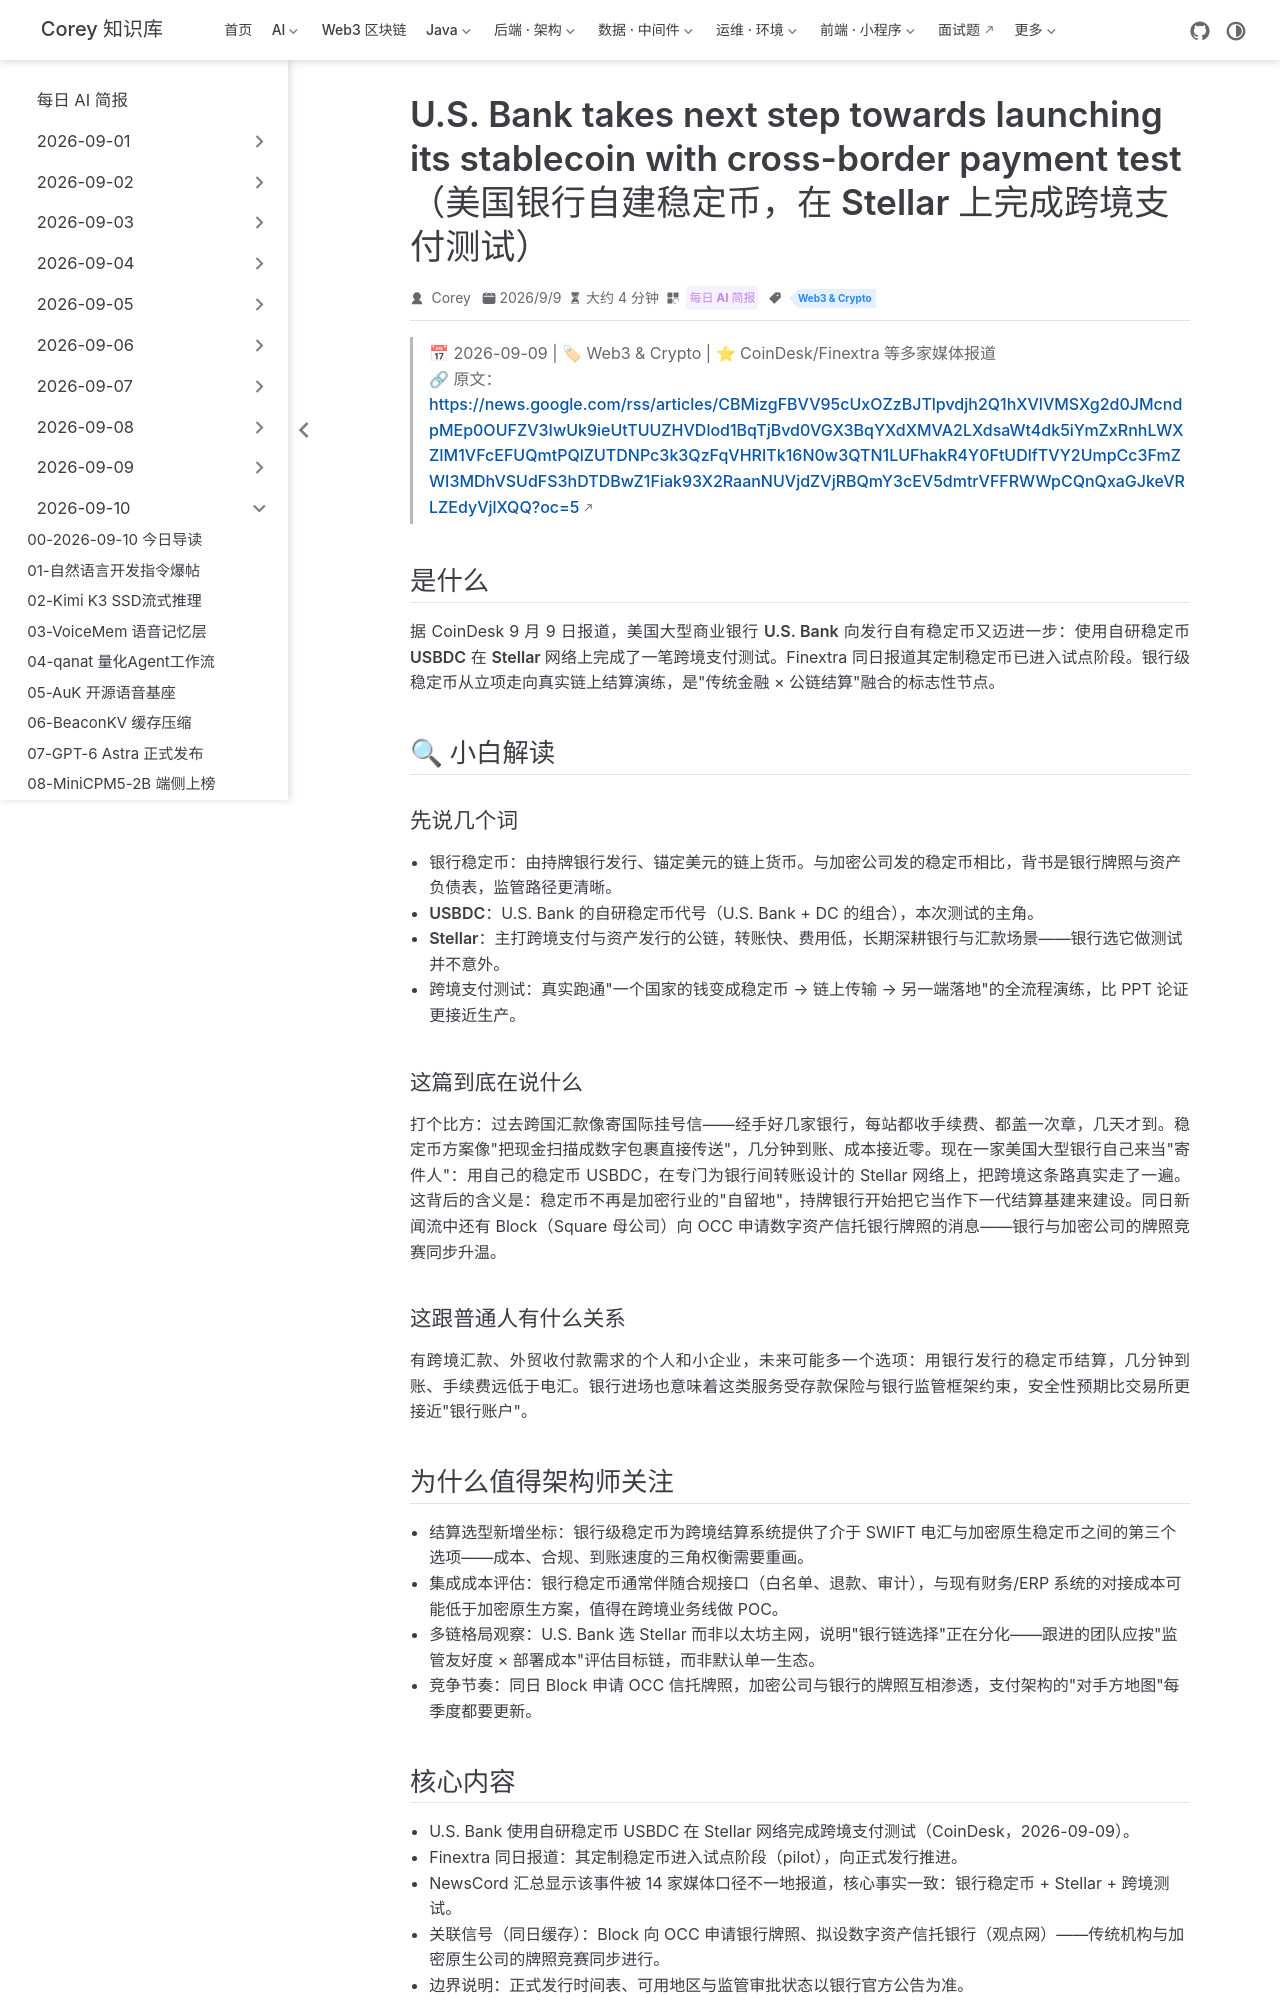

repository: code-corey/code-corey.github.io · page: News/2026-09-10/13-usbank-stablecoin-stellar.html · generator: jekyll

---
title: "U.S. Bank takes next step towards launching its stablecoin with cross-border payment test（美国银行自建稳定币，在 Stellar 上完成跨境支付测试）"
shortTitle: "美国银行稳定币实测"
sidebarGroup: "2026-09-10"
order: 13
date: 2026-09-09
category:
  - "每日 AI 简报"
tag:
  - "Web3 & Crypto"
description: "美国大型银行 U.S. Bank 推进自有稳定币 USBDC：在 Stellar 网络完成跨境支付测试，传统金融结算基建与公链的融合再进一步。"
---

# U.S. Bank takes next step towards launching its stablecoin with cross-border payment test（美国银行自建稳定币，在 Stellar 网络完成跨境支付测试）

> 📅 2026-09-09 | 🏷 Web3 & Crypto | ⭐ CoinDesk/Finextra 等多家媒体报道
> 🔗 原文：https://news.google.com/rss/articles/CBMizgFBVV95cUxOZzBJTlpvdjh2Q1hXVlVMSXg2d0JMcndpMEp0OUFZV3IwUk9ieUtTUUZHVDlod1BqTjBvd0VGX3BqYXdXMVA2LXdsaWt4dk5iYmZxRnhLWXZIM1VFcEFUQmtPQlZUTDNPc3k3QzFqVHRITk16N0w3QTN1LUFhakR4Y0FtUDlfTVY2UmpCc3FmZWI3MDhVSUdFS3hDTDBwZ1Fiak93X2RaanNUVjdZVjRBQmY3cEV5dmtrVFFRWWpCQnQxaGJkeVRLZEdyVjlXQQ?oc=5

## 是什么

据 CoinDesk 9 月 9 日报道，美国大型商业银行 **U.S. Bank** 向发行自有稳定币又迈进一步：使用自研稳定币 **USBDC** 在 **Stellar 网络**上完成了一笔跨境支付测试。Finextra 同日报道其定制稳定币已进入试点阶段。银行级稳定币从立项走向真实链上结算演练，是"传统金融 × 公链结算"融合的标志性节点。

## 🔍 小白解读

### 先说几个词

- **银行稳定币**：由持牌银行发行、锚定美元的链上货币。与加密公司发的稳定币相比，背书是银行牌照与资产负债表，监管路径更清晰。
- **USBDC**：U.S. Bank 的自研稳定币代号（U.S. Bank + DC 的组合），本次测试的主角。
- **Stellar**：主打跨境支付与资产发行的公链，转账快、费用低，长期深耕银行与汇款场景——银行选它做测试并不意外。
- **跨境支付测试**：真实跑通"一个国家的钱变成稳定币 → 链上传输 → 另一端落地"的全流程演练，比 PPT 论证更接近生产。

### 这篇到底在说什么

打个比方：过去跨国汇款像寄国际挂号信——经手好几家银行，每站都收手续费、都盖一次章，几天才到。稳定币方案像"把现金扫描成数字包裹直接传送"，几分钟到账、成本接近零。现在一家美国大型银行自己来当"寄件人"：用自己的稳定币 USBDC，在专门为银行间转账设计的 Stellar 网络上，把跨境这条路真实走了一遍。这背后的含义是：稳定币不再是加密行业的"自留地"，持牌银行开始把它当作下一代结算基建来建设。同日新闻流中还有 Block（Square 母公司）向 OCC 申请数字资产信托银行牌照的消息——银行与加密公司的牌照竞赛同步升温。

### 这跟普通人有什么关系

有跨境汇款、外贸收付款需求的个人和小企业，未来可能多一个选项：用银行发行的稳定币结算，几分钟到账、手续费远低于电汇。银行进场也意味着这类服务受存款保险与银行监管框架约束，安全性预期比交易所更接近"银行账户"。
